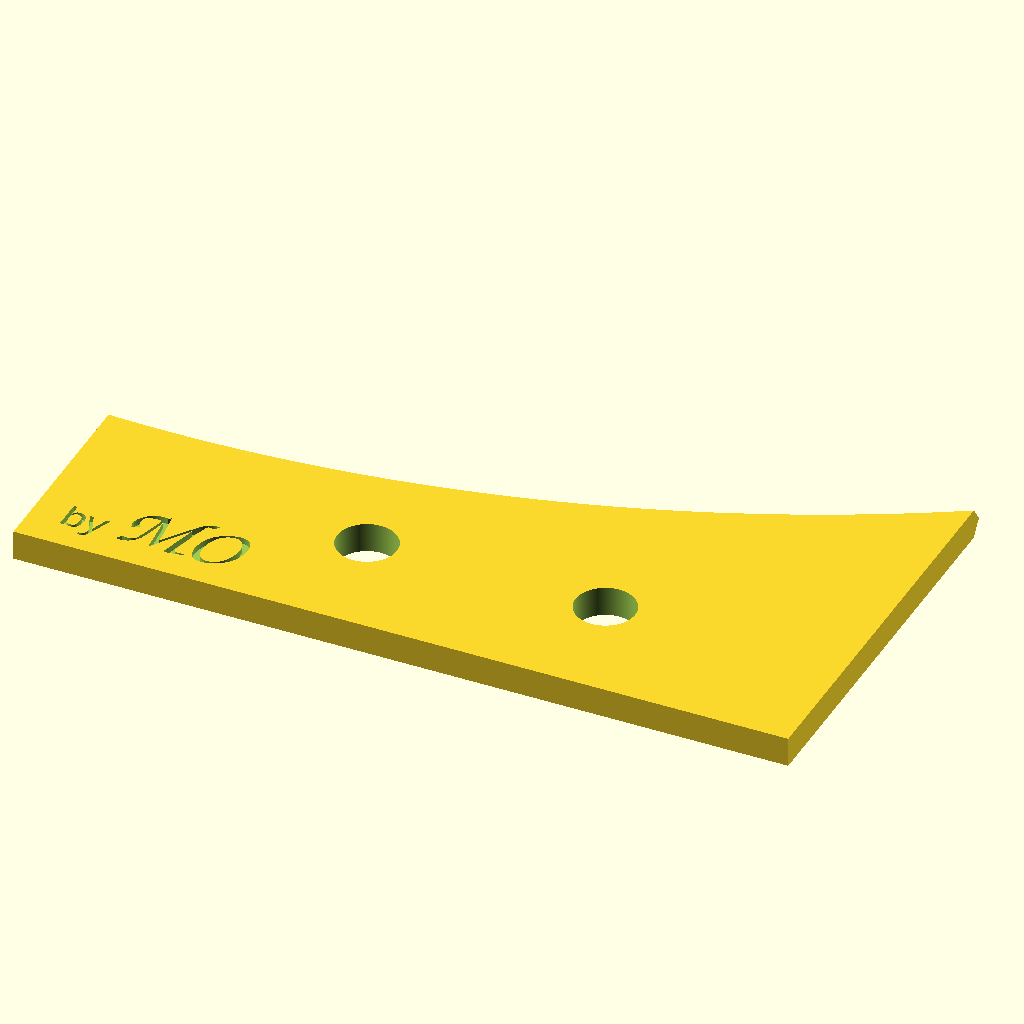
Cell 1: the model at its default parameters.
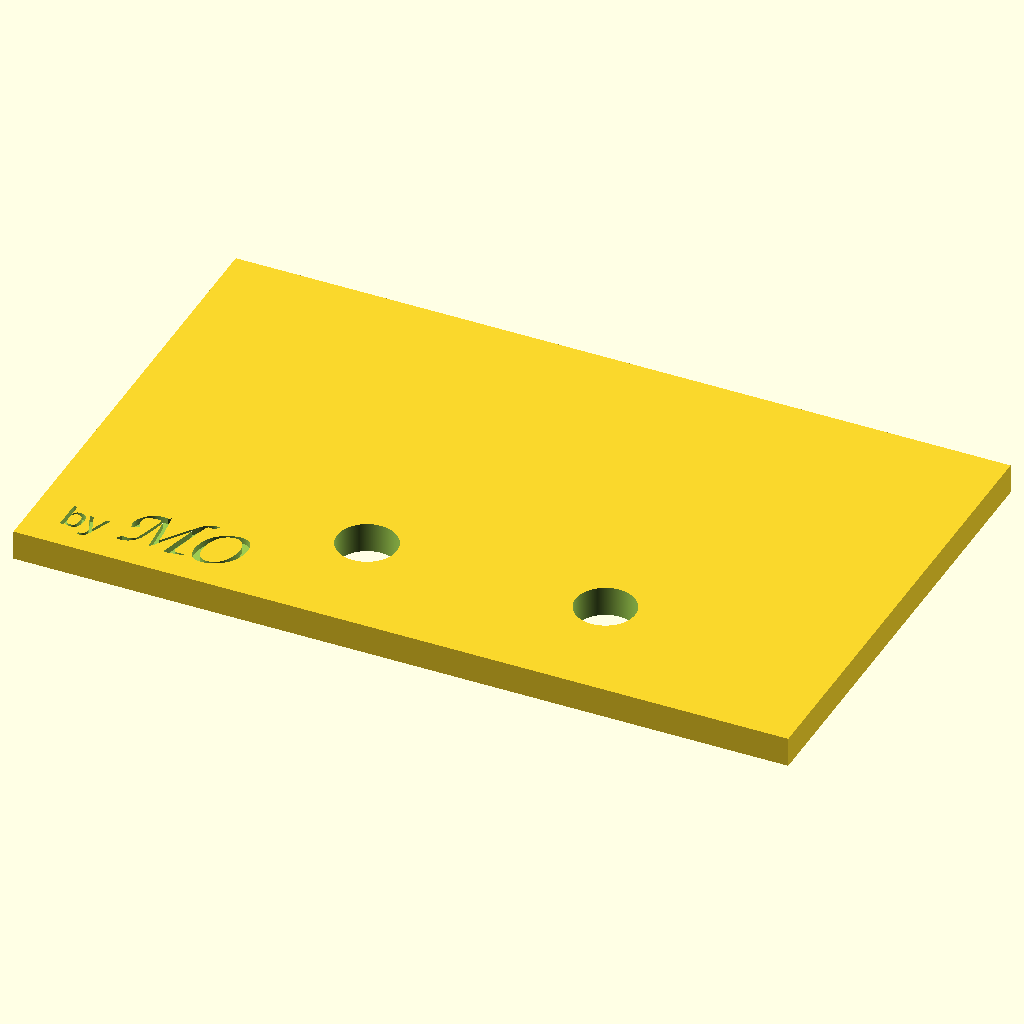
Cell 2 — wheel_radius set to 480, the other parameters unchanged.
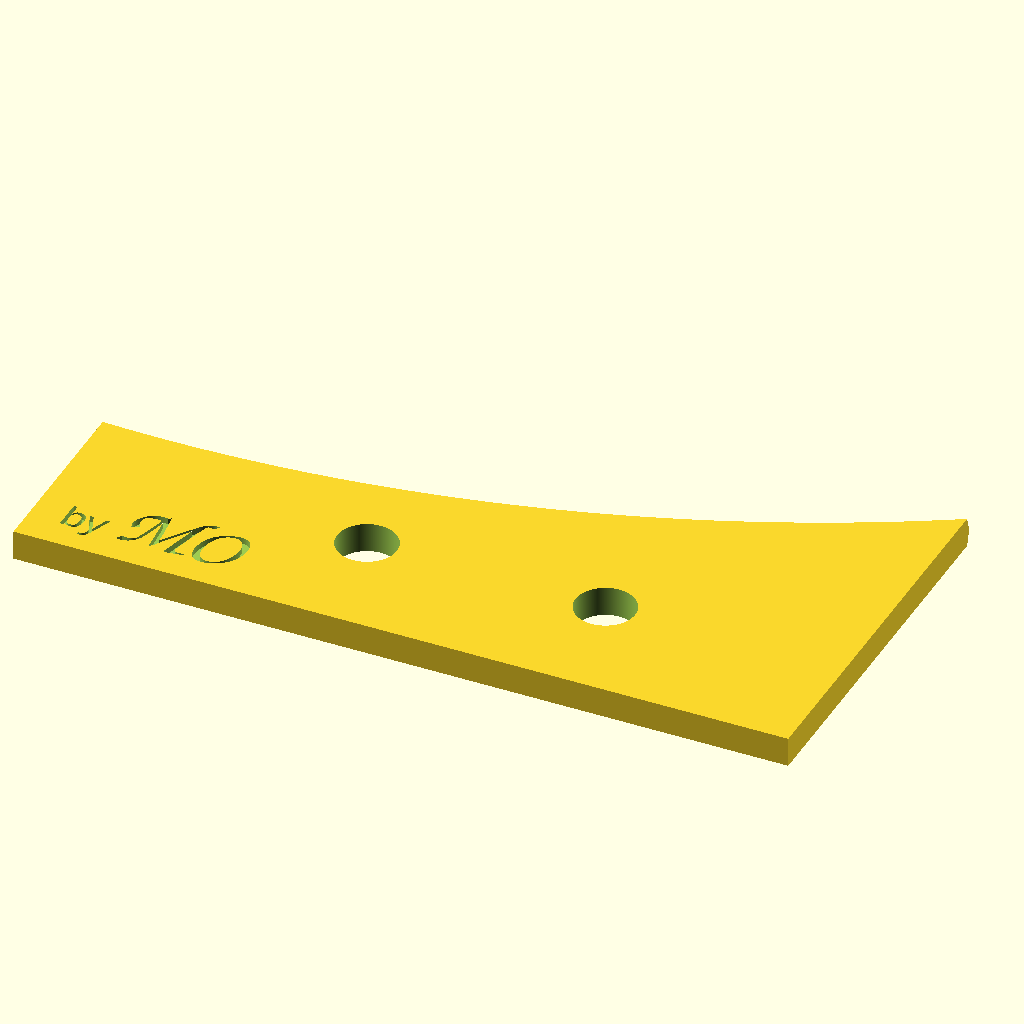
Cell 3: tyre_diameter = 120 (everything else at default).
All cells are drawn from the same view direction (rotation 55°, 0°, 25°, orthographic, colour scheme Cornfield), but the view is re-fitted for each cell, so position and scale can differ between cells as well as the parameter.
OpenSCAD source file CeramicByMo1.scad:
$fn=500;
$fa = 1;
$fs = 0.4;
wheel_radius = 240;
tyre_diameter = 60;

difference() {
    cube([130,80,5]);
    translate([50,20,-1])
        cylinder(h=7,r=5);
    translate([90,20,-1])
        cylinder(h=7,r=5);

    translate([10,270,20])
        rotate_extrude(angle=360) {
            translate([wheel_radius - tyre_diameter/2, 0])
                circle(d=tyre_diameter);
        }
    translate([10,270,-15])
        rotate_extrude(angle=360) {
            translate([wheel_radius - tyre_diameter/2, 0])
                circle(d=tyre_diameter);
        }

    
    translate([5,5,4.5])
        text("by", size=5);
    translate([14,5,4.5])
        text("MO", size=10, font="Z003");
}
Parameter table extracted from the source (name, type, default, range or options):
wheel_radius: number, default 240
tyre_diameter: number, default 60
